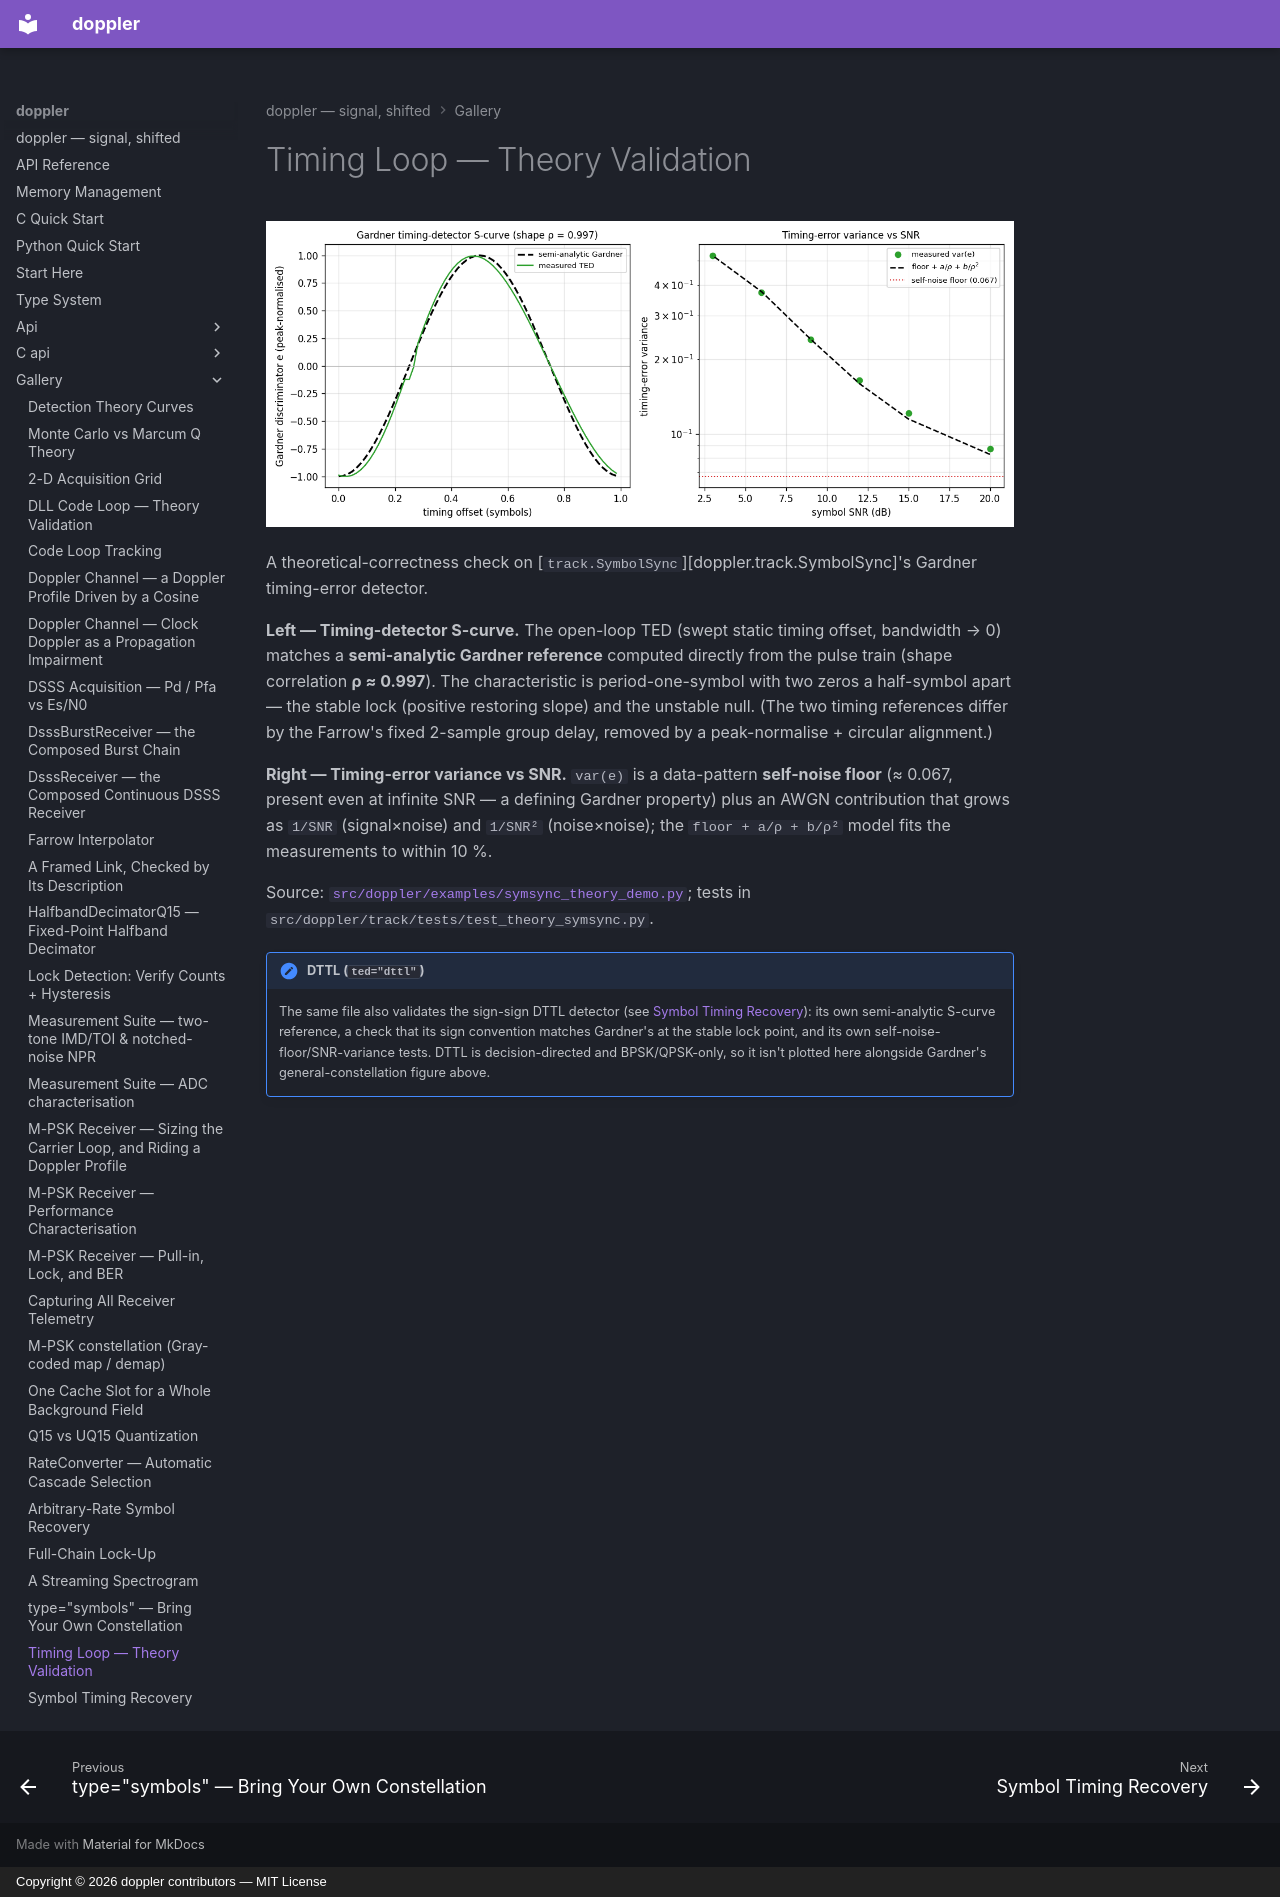

repository: doppler-dsp/doppler · page: gallery/symsync-theory/index.html · generator: mkdocs · copyright: Copyright © 2026 doppler contributors — MIT License

---
description: "the timing loop's transfer function."
---

# Timing Loop — Theory Validation

![SymbolSync theory validation](../assets/symsync_theory_demo.png)

A theoretical-correctness check on [`track.SymbolSync`][doppler.track.SymbolSync]'s
Gardner timing-error detector.

**Left — Timing-detector S-curve.** The open-loop TED (swept static timing
offset, bandwidth → 0) matches a **semi-analytic Gardner reference** computed
directly from the pulse train (shape correlation **ρ ≈ 0.997**). The
characteristic is period-one-symbol with two zeros a half-symbol apart — the
stable lock (positive restoring slope) and the unstable null. (The two timing
references differ by the Farrow's fixed 2-sample group delay, removed by a
peak-normalise + circular alignment.)

**Right — Timing-error variance vs SNR.** `var(e)` is a data-pattern
**self-noise floor** (≈ 0.067, present even at infinite SNR — a defining Gardner
property) plus an AWGN contribution that grows as `1/SNR` (signal×noise) and
`1/SNR²` (noise×noise); the `floor + a/ρ + b/ρ²` model fits the measurements to
within 10 %.

Source: [`src/doppler/examples/symsync_theory_demo.py`](https://github.com/doppler-dsp/doppler/blob/v0.87.0/src/doppler/examples/symsync_theory_demo.py);
tests in `src/doppler/track/tests/test_theory_symsync.py`.

!!! note "DTTL (`ted="dttl"`)"

    The same file also validates the sign-sign DTTL detector (see
    [Symbol Timing Recovery](symsync.md)): its own semi-analytic S-curve
    reference, a check that its sign convention matches Gardner's at the
    stable lock point, and its own self-noise-floor/SNR-variance tests.
    DTTL is decision-directed and BPSK/QPSK-only, so it isn't plotted here
    alongside Gardner's general-constellation figure above.
